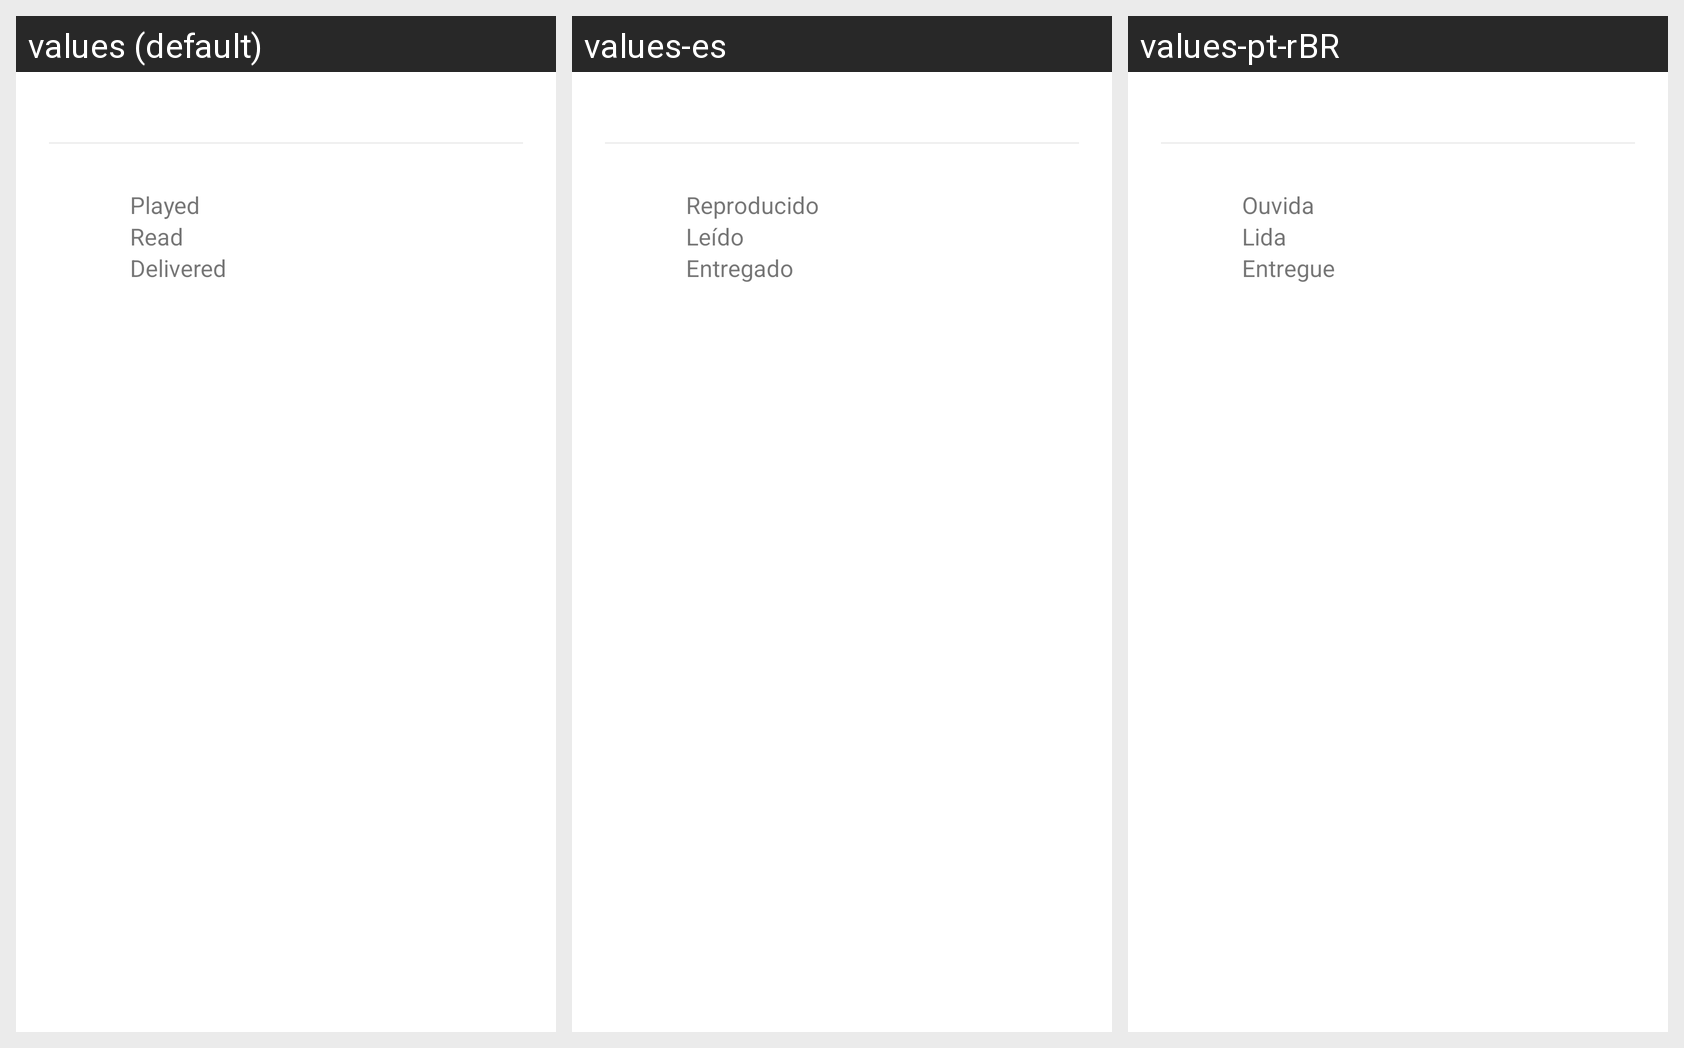

This grid shows one Android layout under several languages. Give, for every string resource on the screen, its name, the default text and each shown locale's text.
Android screen res/layout/message_details_row.xml rendered under 3 locales, left to right: values (default), values-es, values-pt-rBR. Device: Nexus 5 (rendered at 1080×1920; each locale shown at half size, 540×960, under a caption strip naming it); theme Theme.App.
Strings drawn on this screen, with the default value and each locale's value (text and hints the layout hard-codes, and strings that could not be matched under every locale, appear in the picture but are not listed):

message_played
  values: Played
  values-es: Reproducido
  values-pt-rBR: Ouvida

message_read
  values: Read
  values-es: Leído
  values-pt-rBR: Lida

message_delivered
  values: Delivered
  values-es: Entregado
  values-pt-rBR: Entregue
